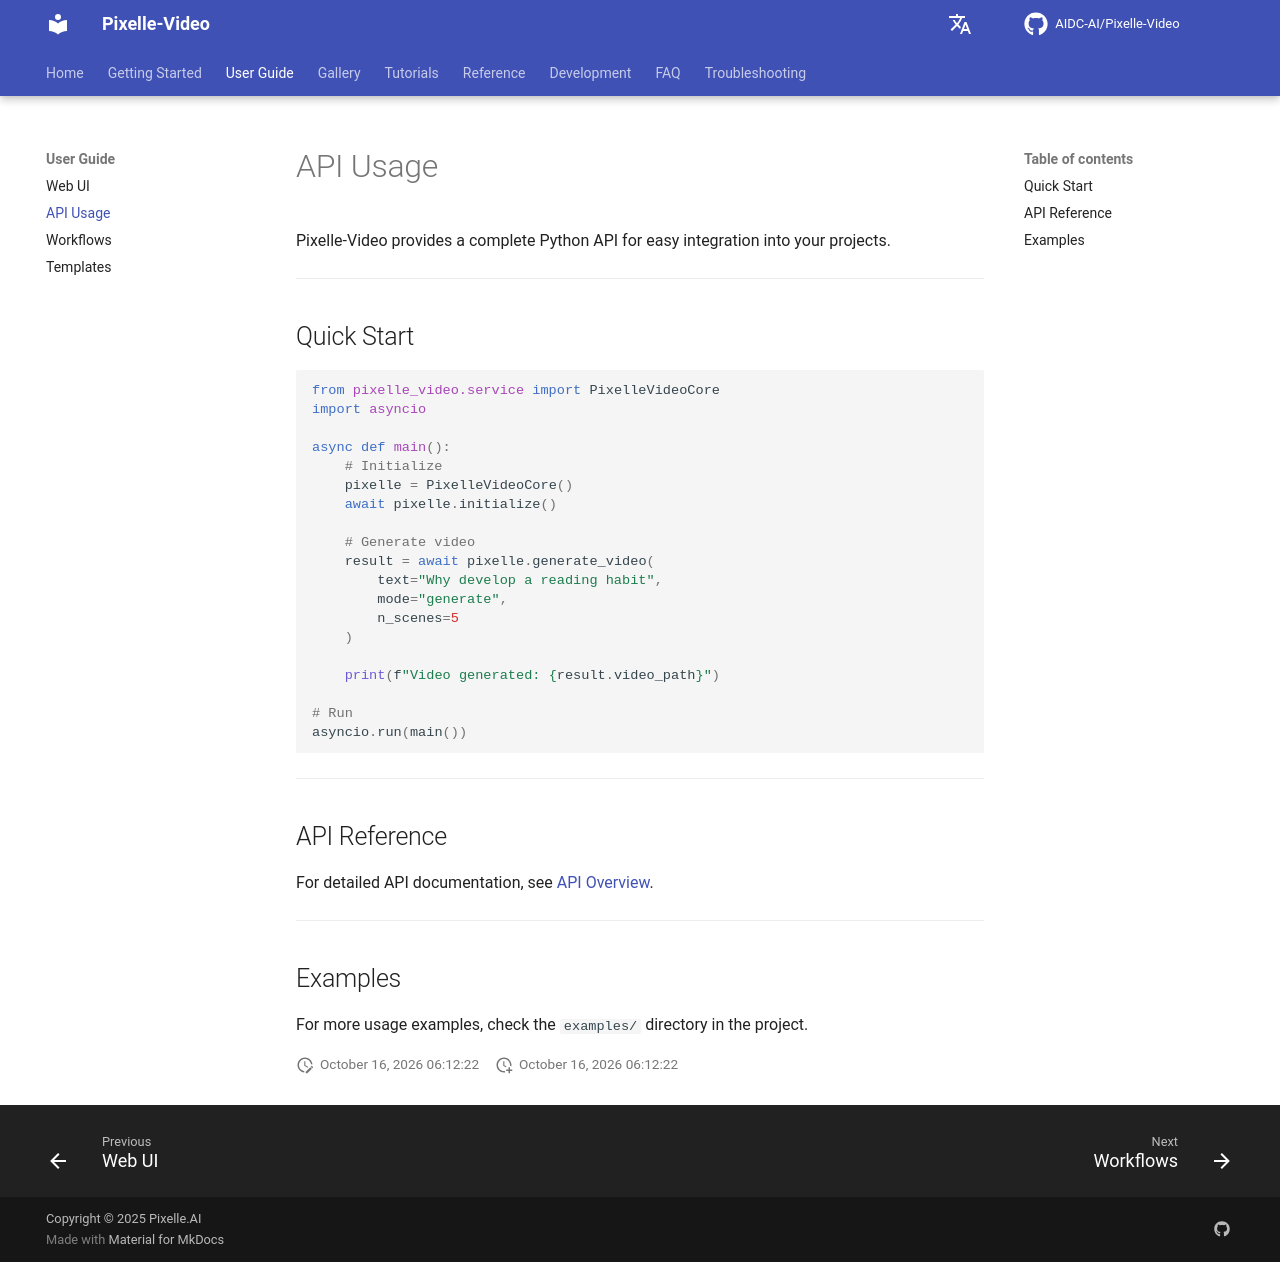

repository: Yhengei/AI-Video-Creator · page: user-guide/api/index.html · generator: mkdocs

# API Usage

Pixelle-Video provides a complete Python API for easy integration into your projects.

---

## Quick Start

```python
from pixelle_video.service import PixelleVideoCore
import asyncio

async def main():
    # Initialize
    pixelle = PixelleVideoCore()
    await pixelle.initialize()
    
    # Generate video
    result = await pixelle.generate_video(
        text="Why develop a reading habit",
        mode="generate",
        n_scenes=5
    )
    
    print(f"Video generated: {result.video_path}")

# Run
asyncio.run(main())
```

---

## API Reference

For detailed API documentation, see [API Overview](../reference/api-overview.md).

---

## Examples

For more usage examples, check the `examples/` directory in the project.
